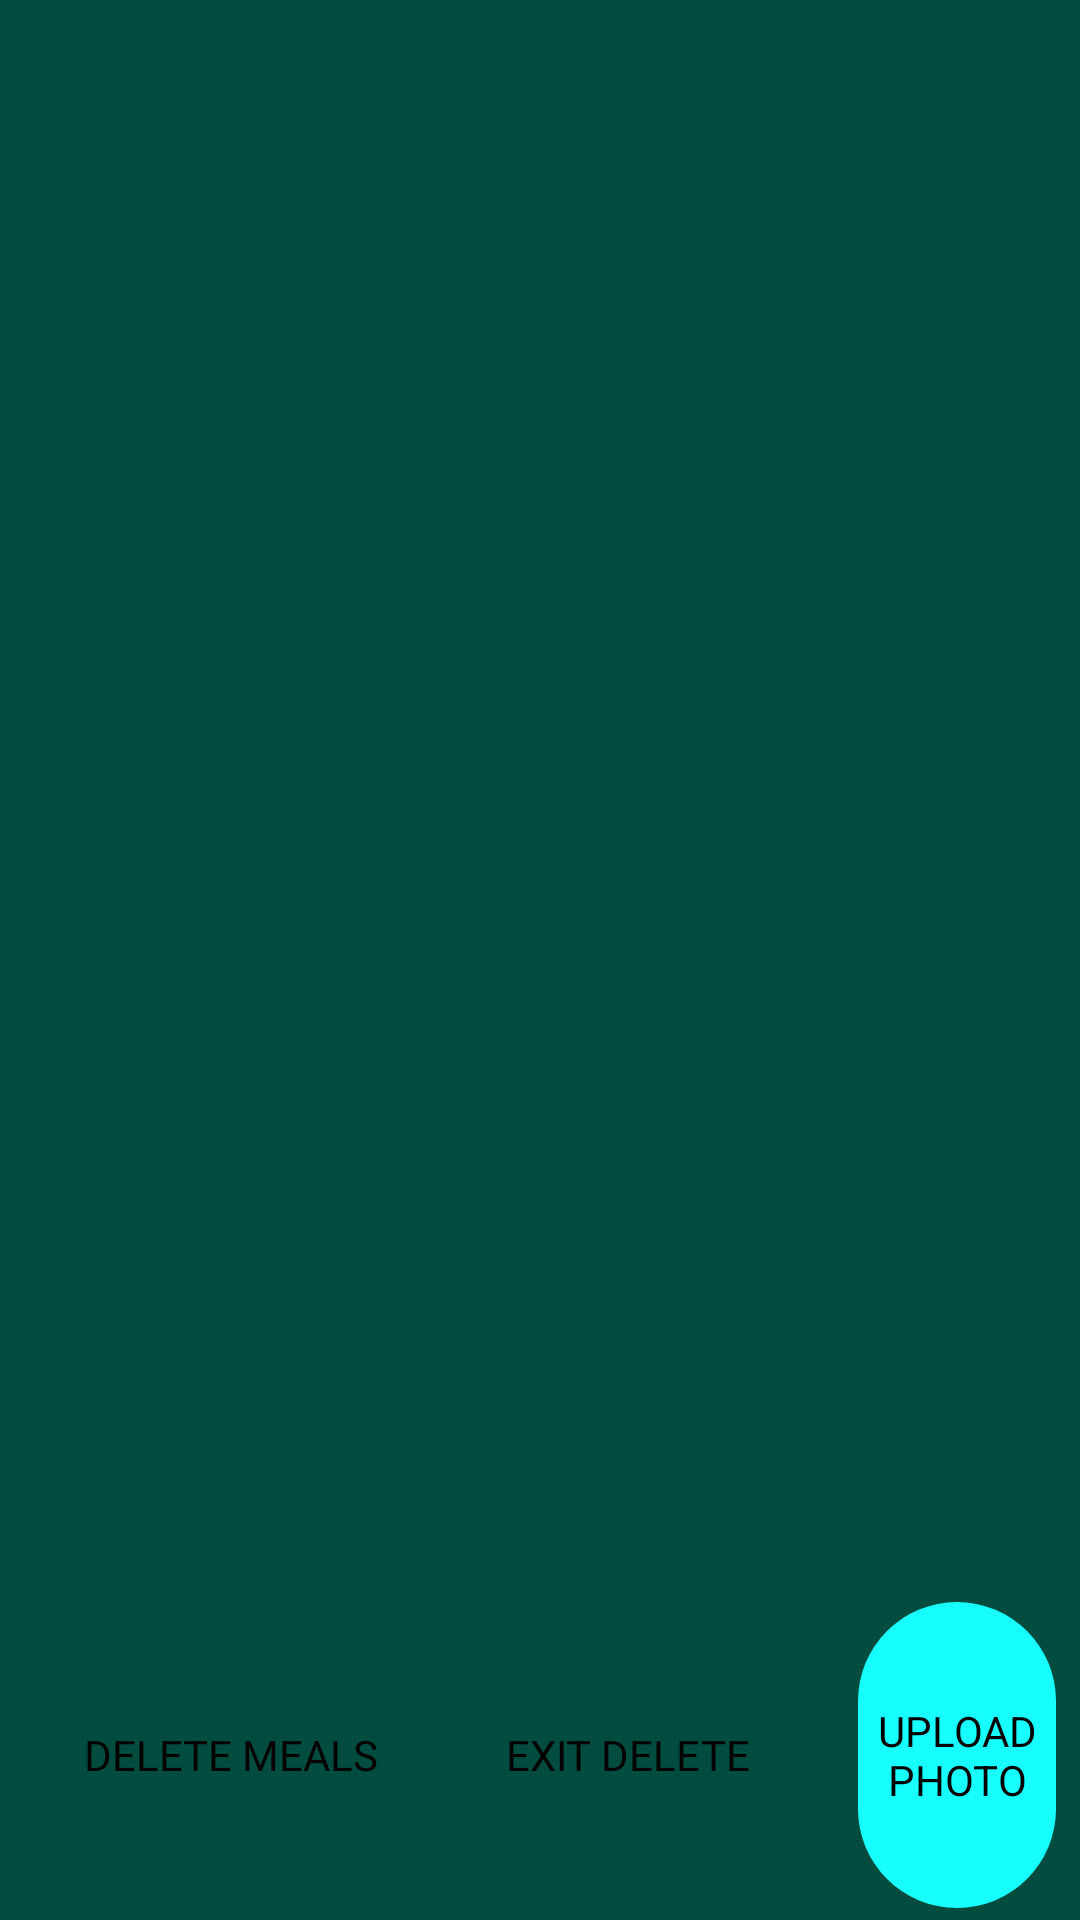

Write the Android layout XML for this screen, with the resource values it uses.
<!-- AndroidManifest.xml: activity theme AppTheme.NoActionBar -->
<!-- res/layout/activity_main.xml -->
<?xml version="1.0" encoding="utf-8"?>
<LinearLayout xmlns:android="http://schemas.android.com/apk/res/android"
    xmlns:app="http://schemas.android.com/apk/res-auto"
    android:orientation="vertical"
    android:layout_width="match_parent"
    android:background="@color/colorPrimary"
    android:layout_height="match_parent"
    android:paddingLeft="8dp"
    android:paddingRight="8dp"
    android:paddingTop="@dimen/activity_vertical_margin"
    android:paddingBottom="@dimen/activity_vertical_margin">

    <android.support.design.widget.AppBarLayout
        android:layout_width="match_parent"
        android:layout_height="wrap_content"
        android:theme="@style/AppTheme.AppBarOverlay"
        app:elevation="0dp">

    </android.support.design.widget.AppBarLayout>

    <android.support.v7.widget.RecyclerView
        android:id="@+id/my_recycler_view"
        android:layout_width="match_parent"
        android:layout_height="520dp"
        android:scrollbars="vertical" />

    <RelativeLayout
        android:layout_width="match_parent"
        android:layout_height="wrap_content"
        android:layout_marginStart="12dp"
        android:layout_marginTop="10dp">

        <Button
            android:id="@+id/delete_meals"
            style="?android:textAppearanceSmall"
            android:layout_width="114dp"
            android:layout_height="match_parent"
            android:layout_alignParentStart="true"
            android:layout_alignParentTop="true"
            android:layout_marginTop="0dp"
            android:layout_marginRight="10dp"
            android:background="@drawable/buttonstyle4"
            android:enabled="false"
            android:text="Delete Meals"
            android:textColor="@color/black" />

        <Button
            android:id="@+id/exit_delete"
            style="?android:textAppearanceSmall"
            android:layout_width="110dp"
            android:layout_height="match_parent"
            android:layout_alignParentTop="true"
            android:layout_marginLeft="10dp"
            android:layout_marginTop="0dp"
            android:layout_toRightOf="@+id/delete_meals"
            android:background="@drawable/buttonstyle4"
            android:enabled="false"
            android:text="Exit Delete"
            android:textColor="@color/black" />

        <Button
            android:id="@+id/upload_photo"
            style="?android:textAppearanceSmall"
            android:layout_width="128dp"
            android:layout_height="match_parent"
            android:layout_alignParentTop="true"
            android:layout_marginLeft="142dp"
            android:layout_marginTop="0dp"
            android:layout_toRightOf="@+id/delete_meals"
            android:background="@drawable/buttonstyle"
            android:enabled="false"
            android:text="Upload Photo"
            android:textColor="@color/black" />


    </RelativeLayout>


</LinearLayout>
<!-- resources referenced by this layout -->
<resources>
  <color name="colorPrimary">#004d40
      </color>
  <dimen name="activity_vertical_margin">4dp</dimen>
  <!-- drawable buttonstyle (drawable) -->
  <?xml version="1.0" encoding="utf-8"?>
  <shape android:shape="rectangle"
      xmlns:android="http://schemas.android.com/apk/res/android">
      <solid android:color="@color/colorSecondary"/>
      <stroke android:color="@color/colorSecondary" />
      <corners android:radius="150dp"/>
  </shape>
  <!-- drawable buttonstyle4 (drawable) -->
  <?xml version="1.0" encoding="utf-8"?>
  <shape android:shape="rectangle"
      xmlns:android="http://schemas.android.com/apk/res/android">
      <solid android:color="@color/platinum"/>
      
      <corners android:radius="150dp"/>
  </shape>
  <style name="AppTheme.AppBarOverlay" parent="ThemeOverlay.AppCompat.Dark.ActionBar" />
  <style name="AppTheme.NoActionBar" parent="Theme.AppCompat.Light.NoActionBar">
          <item name="windowActionBar">false</item>
          <item name="windowNoTitle">true</item>
          <item name="android:windowFullscreen">true</item>
      </style>
  <color name="colorSecondary">#18ffff
  
      </color>
  <!-- not gathered from this repository: default colours our renderer supplied (Android Studio template values) -->
  <color name="black">#FF000000</color>
</resources>
